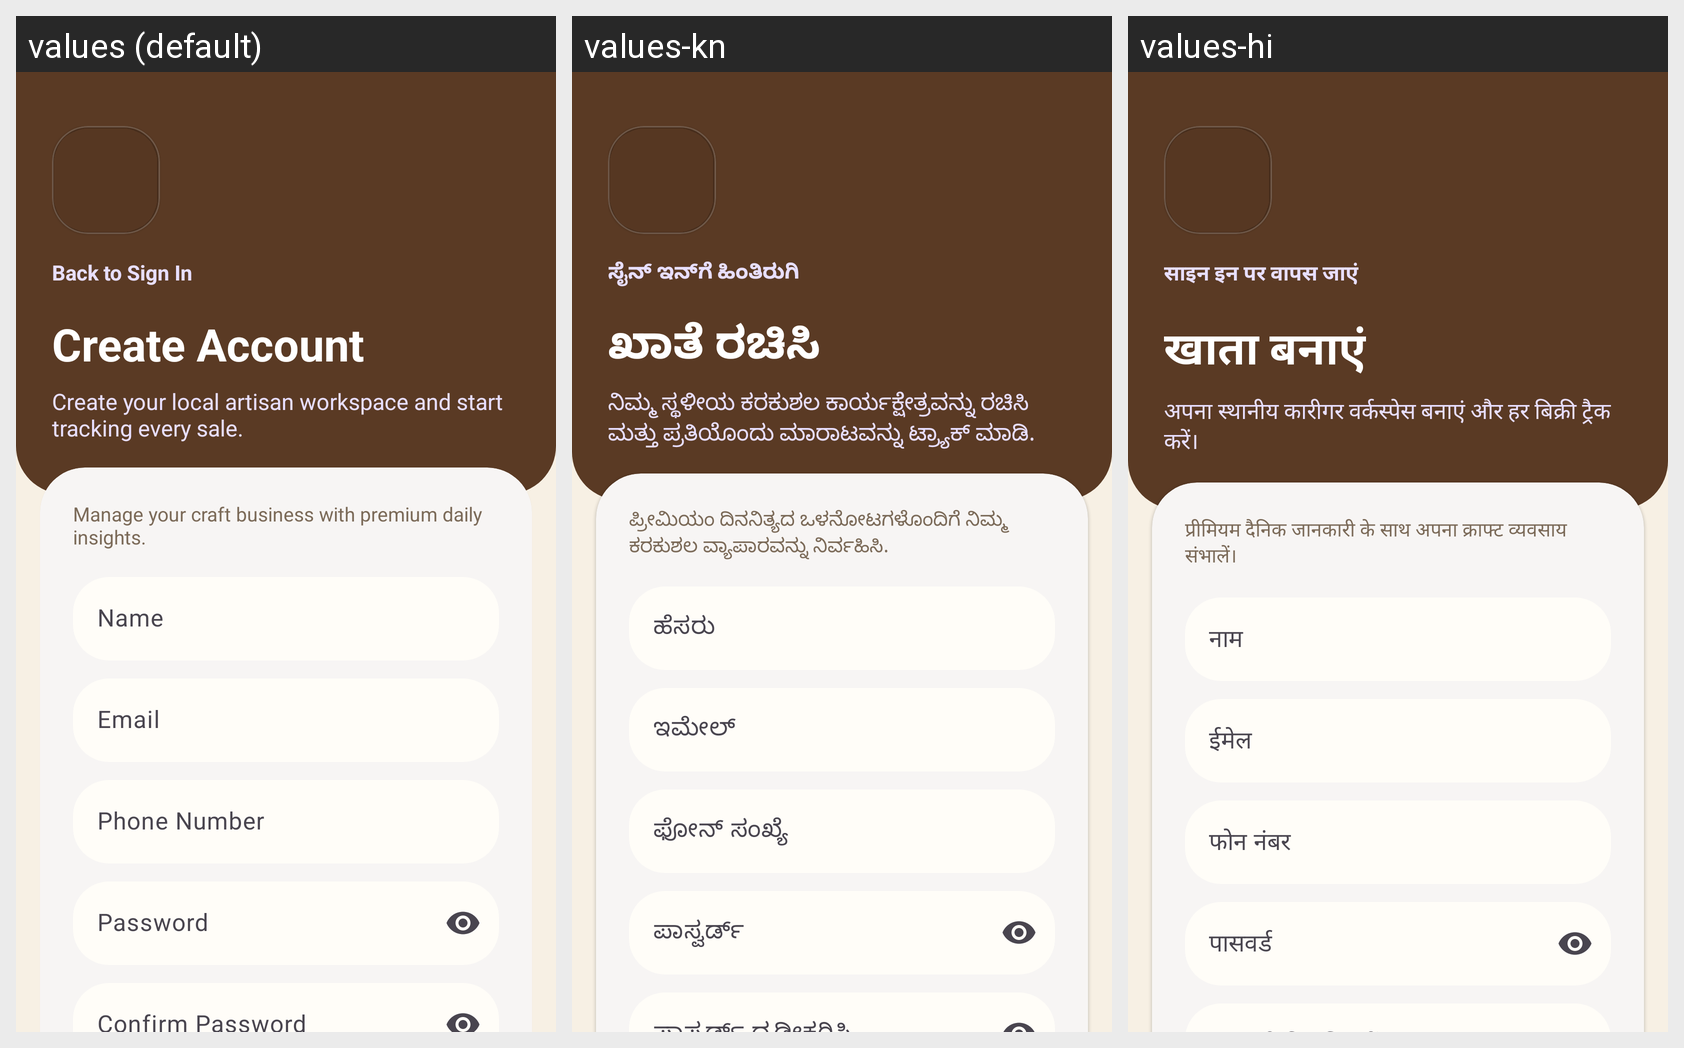

For this localized Android screen grid, give each drawn string resource with its value in every locale shown.
Android screen res/layout/activity_sign_up.xml rendered under 3 locales, left to right: values (default), values-kn, values-hi. Device: Nexus 5 (rendered at 1080×1920; each locale shown at half size, 540×960, under a caption strip naming it); theme Theme.HastaKalaShop.
Strings drawn on this screen, with the default value and each locale's value (text and hints the layout hard-codes, and strings that could not be matched under every locale, appear in the picture but are not listed):

back_to_sign_in
  values: Back to Sign In
  values-kn: ಸೈನ್ ಇನ್‌ಗೆ ಹಿಂತಿರುಗಿ
  values-hi: साइन इन पर वापस जाएं

create_account
  values: Create Account
  values-kn: ಖಾತೆ ರಚಿಸಿ
  values-hi: खाता बनाएं

sign_up_subtitle
  values: Create your local artisan workspace and start tracking every sale.
  values-kn: ನಿಮ್ಮ ಸ್ಥಳೀಯ ಕರಕುಶಲ ಕಾರ್ಯಕ್ಷೇತ್ರವನ್ನು ರಚಿಸಿ ಮತ್ತು ಪ್ರತಿಯೊಂದು ಮಾರಾಟವನ್ನು ಟ್ರ್ಯಾಕ್ ಮಾಡಿ.
  values-hi: अपना स्थानीय कारीगर वर्कस्पेस बनाएं और हर बिक्री ट्रैक करें।

auth_tagline
  values: Manage your craft business with premium daily insights.
  values-kn: ಪ್ರೀಮಿಯಂ ದಿನನಿತ್ಯದ ಒಳನೋಟಗಳೊಂದಿಗೆ ನಿಮ್ಮ ಕರಕುಶಲ ವ್ಯಾಪಾರವನ್ನು ನಿರ್ವಹಿಸಿ.
  values-hi: प्रीमियम दैनिक जानकारी के साथ अपना क्राफ्ट व्यवसाय संभालें।

name
  values: Name
  values-kn: ಹೆಸರು
  values-hi: नाम

email
  values: Email
  values-kn: ಇಮೇಲ್
  values-hi: ईमेल

phone_number
  values: Phone Number
  values-kn: ಫೋನ್ ಸಂಖ್ಯೆ
  values-hi: फोन नंबर

password
  values: Password
  values-kn: ಪಾಸ್ವರ್ಡ್
  values-hi: पासवर्ड
